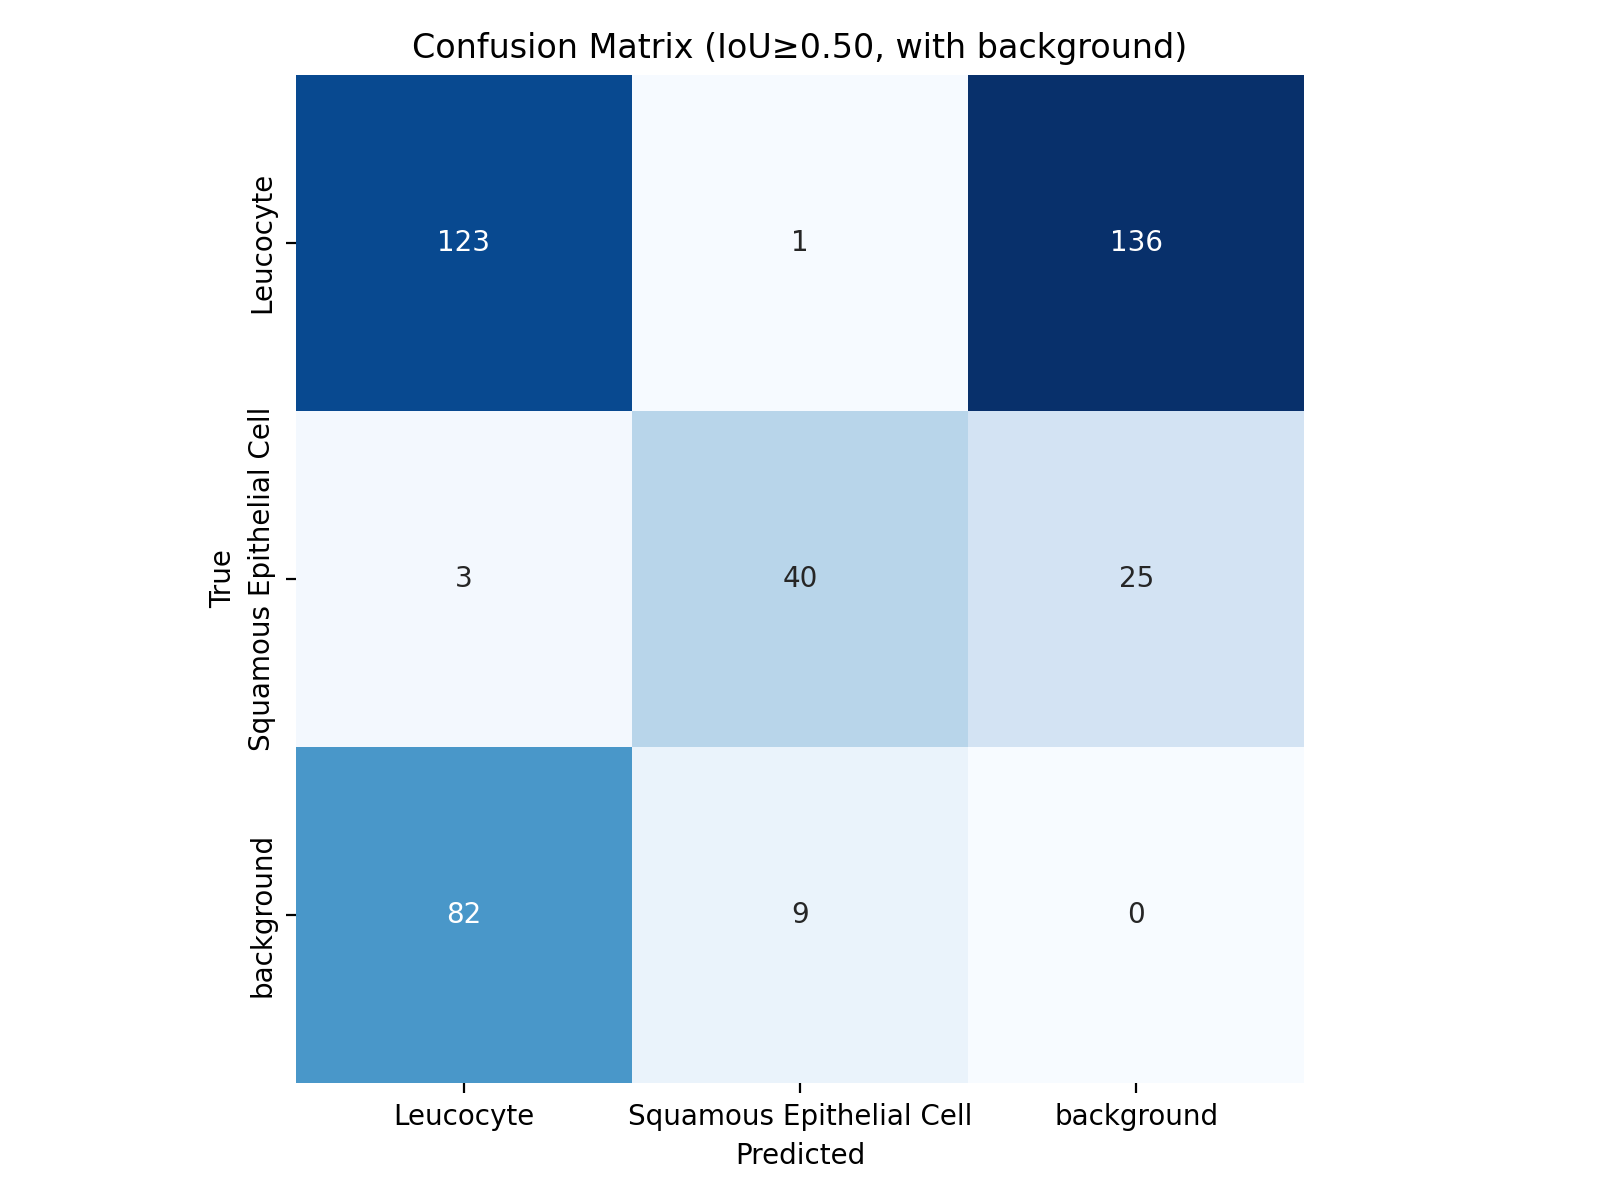

The table this chart was drawn from, first rows:
, Leucocyte, Squamous Epithelial Cell, background
Leucocyte, 123, 1, 136
Squamous Epithelial Cell, 3, 40, 25
background, 82, 9, 0
